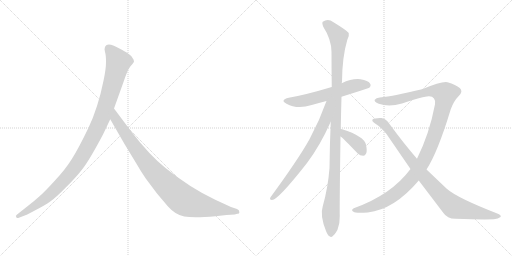
t = 0.00 s
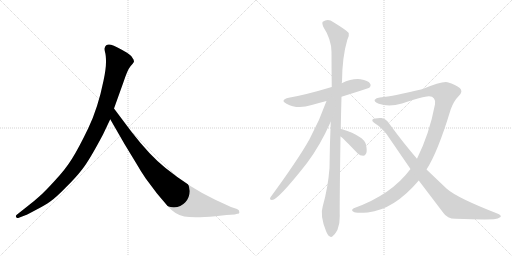
t = 1.56 s
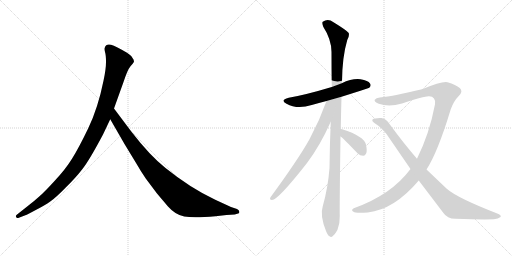
t = 3.13 s
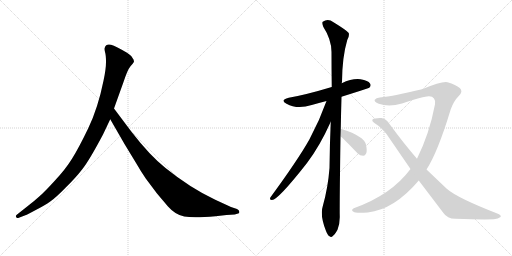
t = 4.69 s
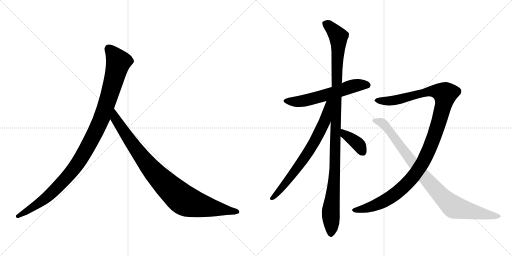
t = 6.26 s
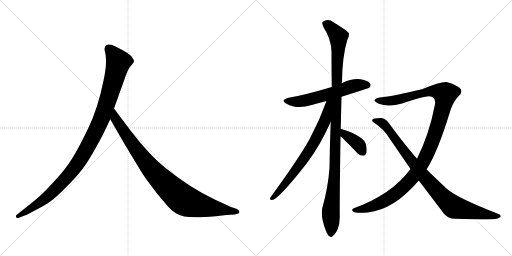
t = 7.82 s

The animated SVG that drew these frames (rendered in a browser with its animation timeline set to each time). Animation: 8 CSS @keyframes rules; one cycle of 7.82 s.

<svg version="1.1" viewBox="0 0 2048 1024" xmlns="http://www.w3.org/2000/svg">
  <g stroke="lightgray" stroke-dasharray="1,1" stroke-width="1" transform="scale(4, 4)">
    <line x1="0" y1="0" x2="256" y2="256"></line>
    <line x1="256" y1="0" x2="0" y2="256"></line>
    <line x1="128" y1="0" x2="128" y2="256"></line>
    <line x1="0" y1="128" x2="256" y2="128"></line>
    <line x1="256" y1="0" x2="512" y2="256"></line>
    <line x1="512" y1="0" x2="256" y2="256"></line>
    <line x1="384" y1="0" x2="384" y2="256"></line>
    <line x1="256" y1="128" x2="512" y2="128"></line>
  </g>
<g transform="scale(1, -1) translate(0, -850)">
   <style type="text/css">
    @keyframes keyframes0 {
      from {
       stroke: black;
       stroke-dashoffset: 1082;
       stroke-width: 128;
       }
       78% {
       animation-timing-function: step-end;
       stroke: black;
       stroke-dashoffset: 0;
       stroke-width: 128;
       }
       to {
       stroke: black;
       stroke-width: 1024;
       }
       }
       #make-me-a-hanzi-animation-0 {
         animation: keyframes0 1.130534s both;
         animation-delay: 0.000000s;
         animation-timing-function: linear;
       }
    @keyframes keyframes1 {
      from {
       stroke: black;
       stroke-dashoffset: 935;
       stroke-width: 128;
       }
       75% {
       animation-timing-function: step-end;
       stroke: black;
       stroke-dashoffset: 0;
       stroke-width: 128;
       }
       to {
       stroke: black;
       stroke-width: 1024;
       }
       }
       #make-me-a-hanzi-animation-1 {
         animation: keyframes1 1.010905s both;
         animation-delay: 1.130534s;
         animation-timing-function: linear;
       }
    @keyframes keyframes2 {
      from {
       stroke: black;
       stroke-dashoffset: 591;
       stroke-width: 128;
       }
       66% {
       animation-timing-function: step-end;
       stroke: black;
       stroke-dashoffset: 0;
       stroke-width: 128;
       }
       to {
       stroke: black;
       stroke-width: 1024;
       }
       }
       #make-me-a-hanzi-animation-2 {
         animation: keyframes2 0.730957s both;
         animation-delay: 2.141439s;
         animation-timing-function: linear;
       }
    @keyframes keyframes3 {
      from {
       stroke: black;
       stroke-dashoffset: 1116;
       stroke-width: 128;
       }
       78% {
       animation-timing-function: step-end;
       stroke: black;
       stroke-dashoffset: 0;
       stroke-width: 128;
       }
       to {
       stroke: black;
       stroke-width: 1024;
       }
       }
       #make-me-a-hanzi-animation-3 {
         animation: keyframes3 1.158203s both;
         animation-delay: 2.872396s;
         animation-timing-function: linear;
       }
    @keyframes keyframes4 {
      from {
       stroke: black;
       stroke-dashoffset: 715;
       stroke-width: 128;
       }
       70% {
       animation-timing-function: step-end;
       stroke: black;
       stroke-dashoffset: 0;
       stroke-width: 128;
       }
       to {
       stroke: black;
       stroke-width: 1024;
       }
       }
       #make-me-a-hanzi-animation-4 {
         animation: keyframes4 0.831868s both;
         animation-delay: 4.030599s;
         animation-timing-function: linear;
       }
    @keyframes keyframes5 {
      from {
       stroke: black;
       stroke-dashoffset: 377;
       stroke-width: 128;
       }
       55% {
       animation-timing-function: step-end;
       stroke: black;
       stroke-dashoffset: 0;
       stroke-width: 128;
       }
       to {
       stroke: black;
       stroke-width: 1024;
       }
       }
       #make-me-a-hanzi-animation-5 {
         animation: keyframes5 0.556803s both;
         animation-delay: 4.862467s;
         animation-timing-function: linear;
       }
    @keyframes keyframes6 {
      from {
       stroke: black;
       stroke-dashoffset: 1169;
       stroke-width: 128;
       }
       79% {
       animation-timing-function: step-end;
       stroke: black;
       stroke-dashoffset: 0;
       stroke-width: 128;
       }
       to {
       stroke: black;
       stroke-width: 1024;
       }
       }
       #make-me-a-hanzi-animation-6 {
         animation: keyframes6 1.201335s both;
         animation-delay: 5.419271s;
         animation-timing-function: linear;
       }
    @keyframes keyframes7 {
      from {
       stroke: black;
       stroke-dashoffset: 914;
       stroke-width: 128;
       }
       75% {
       animation-timing-function: step-end;
       stroke: black;
       stroke-dashoffset: 0;
       stroke-width: 128;
       }
       to {
       stroke: black;
       stroke-width: 1024;
       }
       }
       #make-me-a-hanzi-animation-7 {
         animation: keyframes7 0.993815s both;
         animation-delay: 6.620605s;
         animation-timing-function: linear;
       }
</style>
<path d="M 412 312 L 441 373 L 456 416 L 494 522 Q 510 571 522 585 Q 534 598 536 603 Q 536 611 530 618 Q 526 627 508 639 Q 464 665 444 671 Q 424 676 419 659 Q 417 654 420 642 Q 424 630 424 602 Q 424 573 414 527 Q 392 418 353 337 Q 314 256 288 215 Q 262 173 219 127 Q 178 82 157 64 Q 135 44 110 25 L 67 -9 Q 61 -14 65 -18 Q 65 -25 78 -20 L 104 -10 Q 106 -10 143 10 Q 180 29 201 44 Q 223 59 262 99 Q 302 138 329 173 Q 357 208 412 312 Z" fill="lightgray"></path> 
<path d="M 441 373 L 498 274 L 546 195 Q 560 170 583 136 L 628 76 L 672 24 Q 701 -9 737 -16 Q 774 -23 862 -15 L 906 -10 L 939 -8 L 949 -5 Q 959 -5 957 3 Q 958 9 948 14 L 924 22 L 861 51 Q 761 98 662 178 Q 600 227 525 324 L 456 416 C 438 440 426 399 441 373 Z" fill="lightgray"></path> 
<path d="M 1366 463 Q 1474 497 1477 499 Q 1486 508 1480 516 Q 1473 528 1442 533 Q 1409 537 1367 517 L 1327 502 Q 1224 471 1155 459 Q 1118 450 1146 435 Q 1189 411 1247 430 Q 1275 439 1306 446 L 1366 463 Z" fill="lightgray"></path> 
<path d="M 1363 334 Q 1364 394 1366 463 L 1367 517 Q 1367 521 1368 523 Q 1369 623 1389 690 Q 1398 705 1395 718 Q 1388 728 1334 761 Q 1312 777 1291 763 Q 1287 759 1293 743 Q 1326 692 1326 642 Q 1326 576 1327 502 L 1323 363 Q 1319 275 1318 178 Q 1312 99 1291 25 Q 1279 -11 1304 -74 Q 1311 -92 1318 -95 Q 1325 -102 1332 -93 Q 1339 -89 1350 -69 Q 1360 -44 1359 -14 Q 1358 26 1362 304 L 1363 334 Z" fill="lightgray"></path> 
<path d="M 1306 446 Q 1278 367 1238 293 Q 1192 211 1082 61 Q 1076 51 1088 50 Q 1112 50 1228 198 Q 1279 265 1323 363 C 1374 476 1316 474 1306 446 Z" fill="lightgray"></path> 
<path d="M 1362 304 Q 1372 298 1430 237 Q 1440 227 1453 227 Q 1460 227 1465 237 Q 1469 247 1464 271 Q 1457 305 1369 333 Q 1366 334 1363 334 C 1333 338 1338 322 1362 304 Z" fill="lightgray"></path> 
<path d="M 1706 172 Q 1751 241 1803 413 Q 1815 446 1835 466 Q 1854 485 1839 498 Q 1824 511 1790 521 Q 1771 527 1688 493 Q 1577 466 1519 460 Q 1504 459 1499 451 Q 1495 444 1515 435 Q 1555 420 1608 436 Q 1699 466 1716 465 Q 1744 464 1740 433 Q 1718 316 1668 215 L 1642 174 Q 1566 71 1415 17 Q 1402 10 1414 3 Q 1421 -4 1471 0 Q 1577 12 1675 128 L 1706 172 Z" fill="lightgray"></path> 
<path d="M 1675 128 L 1773 -1 Q 1789 -25 1821 -25 Q 1932 -29 1975 -27 Q 1994 -26 2002 -18 Q 2006 -11 1994 -6 Q 1829 58 1787 95 L 1706 172 L 1668 215 Q 1616 275 1558 354 Q 1546 375 1526 378 Q 1498 379 1490 372 Q 1486 366 1495 360 Q 1535 335 1559 295 L 1642 174 L 1675 128 Z" fill="lightgray"></path> 
      <clipPath id="make-me-a-hanzi-clip-0">
      <path d="M 412 312 L 441 373 L 456 416 L 494 522 Q 510 571 522 585 Q 534 598 536 603 Q 536 611 530 618 Q 526 627 508 639 Q 464 665 444 671 Q 424 676 419 659 Q 417 654 420 642 Q 424 630 424 602 Q 424 573 414 527 Q 392 418 353 337 Q 314 256 288 215 Q 262 173 219 127 Q 178 82 157 64 Q 135 44 110 25 L 67 -9 Q 61 -14 65 -18 Q 65 -25 78 -20 L 104 -10 Q 106 -10 143 10 Q 180 29 201 44 Q 223 59 262 99 Q 302 138 329 173 Q 357 208 412 312 Z" fill="lightgray"></path>
      </clipPath>
      <path clip-path="url(#make-me-a-hanzi-clip-0)" d="M 436 655 L 474 602 L 412 391 L 352 266 L 296 175 L 227 98 L 143 28 L 72 -15 " fill="none" id="make-me-a-hanzi-animation-0" stroke-dasharray="954 1908" stroke-linecap="round"></path>

      <clipPath id="make-me-a-hanzi-clip-1">
      <path d="M 441 373 L 498 274 L 546 195 Q 560 170 583 136 L 628 76 L 672 24 Q 701 -9 737 -16 Q 774 -23 862 -15 L 906 -10 L 939 -8 L 949 -5 Q 959 -5 957 3 Q 958 9 948 14 L 924 22 L 861 51 Q 761 98 662 178 Q 600 227 525 324 L 456 416 C 438 440 426 399 441 373 Z" fill="lightgray"></path>
      </clipPath>
      <path clip-path="url(#make-me-a-hanzi-clip-1)" d="M 457 408 L 462 375 L 579 207 L 653 123 L 721 60 L 746 44 L 780 33 L 948 4 " fill="none" id="make-me-a-hanzi-animation-1" stroke-dasharray="807 1614" stroke-linecap="round"></path>

      <clipPath id="make-me-a-hanzi-clip-2">
      <path d="M 1366 463 Q 1474 497 1477 499 Q 1486 508 1480 516 Q 1473 528 1442 533 Q 1409 537 1367 517 L 1327 502 Q 1224 471 1155 459 Q 1118 450 1146 435 Q 1189 411 1247 430 Q 1275 439 1306 446 L 1366 463 Z" fill="lightgray"></path>
      </clipPath>
      <path clip-path="url(#make-me-a-hanzi-clip-2)" d="M 1147 448 L 1170 443 L 1217 447 L 1424 508 L 1472 508 " fill="none" id="make-me-a-hanzi-animation-2" stroke-dasharray="463 926" stroke-linecap="round"></path>

      <clipPath id="make-me-a-hanzi-clip-3">
      <path d="M 1363 334 Q 1364 394 1366 463 L 1367 517 Q 1367 521 1368 523 Q 1369 623 1389 690 Q 1398 705 1395 718 Q 1388 728 1334 761 Q 1312 777 1291 763 Q 1287 759 1293 743 Q 1326 692 1326 642 Q 1326 576 1327 502 L 1323 363 Q 1319 275 1318 178 Q 1312 99 1291 25 Q 1279 -11 1304 -74 Q 1311 -92 1318 -95 Q 1325 -102 1332 -93 Q 1339 -89 1350 -69 Q 1360 -44 1359 -14 Q 1358 26 1362 304 L 1363 334 Z" fill="lightgray"></path>
      </clipPath>
      <path clip-path="url(#make-me-a-hanzi-clip-3)" d="M 1302 757 L 1344 717 L 1354 693 L 1341 191 L 1323 5 L 1323 -82 " fill="none" id="make-me-a-hanzi-animation-3" stroke-dasharray="988 1976" stroke-linecap="round"></path>

      <clipPath id="make-me-a-hanzi-clip-4">
      <path d="M 1306 446 Q 1278 367 1238 293 Q 1192 211 1082 61 Q 1076 51 1088 50 Q 1112 50 1228 198 Q 1279 265 1323 363 C 1374 476 1316 474 1306 446 Z" fill="lightgray"></path>
      </clipPath>
      <path clip-path="url(#make-me-a-hanzi-clip-4)" d="M 1322 444 L 1313 435 L 1299 364 L 1255 277 L 1175 157 L 1089 57 " fill="none" id="make-me-a-hanzi-animation-4" stroke-dasharray="587 1174" stroke-linecap="round"></path>

      <clipPath id="make-me-a-hanzi-clip-5">
      <path d="M 1362 304 Q 1372 298 1430 237 Q 1440 227 1453 227 Q 1460 227 1465 237 Q 1469 247 1464 271 Q 1457 305 1369 333 Q 1366 334 1363 334 C 1333 338 1338 322 1362 304 Z" fill="lightgray"></path>
      </clipPath>
      <path clip-path="url(#make-me-a-hanzi-clip-5)" d="M 1365 326 L 1427 279 L 1450 243 " fill="none" id="make-me-a-hanzi-animation-5" stroke-dasharray="249 498" stroke-linecap="round"></path>

      <clipPath id="make-me-a-hanzi-clip-6">
      <path d="M 1706 172 Q 1751 241 1803 413 Q 1815 446 1835 466 Q 1854 485 1839 498 Q 1824 511 1790 521 Q 1771 527 1688 493 Q 1577 466 1519 460 Q 1504 459 1499 451 Q 1495 444 1515 435 Q 1555 420 1608 436 Q 1699 466 1716 465 Q 1744 464 1740 433 Q 1718 316 1668 215 L 1642 174 Q 1566 71 1415 17 Q 1402 10 1414 3 Q 1421 -4 1471 0 Q 1577 12 1675 128 L 1706 172 Z" fill="lightgray"></path>
      </clipPath>
      <path clip-path="url(#make-me-a-hanzi-clip-6)" d="M 1507 449 L 1551 446 L 1615 455 L 1705 483 L 1748 485 L 1781 474 L 1765 393 L 1727 277 L 1691 199 L 1649 138 L 1579 72 L 1532 43 L 1487 23 L 1421 10 " fill="none" id="make-me-a-hanzi-animation-6" stroke-dasharray="1041 2082" stroke-linecap="round"></path>

      <clipPath id="make-me-a-hanzi-clip-7">
      <path d="M 1675 128 L 1773 -1 Q 1789 -25 1821 -25 Q 1932 -29 1975 -27 Q 1994 -26 2002 -18 Q 2006 -11 1994 -6 Q 1829 58 1787 95 L 1706 172 L 1668 215 Q 1616 275 1558 354 Q 1546 375 1526 378 Q 1498 379 1490 372 Q 1486 366 1495 360 Q 1535 335 1559 295 L 1642 174 L 1675 128 Z" fill="lightgray"></path>
      </clipPath>
      <path clip-path="url(#make-me-a-hanzi-clip-7)" d="M 1497 368 L 1533 356 L 1701 138 L 1803 31 L 1833 16 L 1993 -15 " fill="none" id="make-me-a-hanzi-animation-7" stroke-dasharray="786 1572" stroke-linecap="round"></path>

</g>
</svg>
